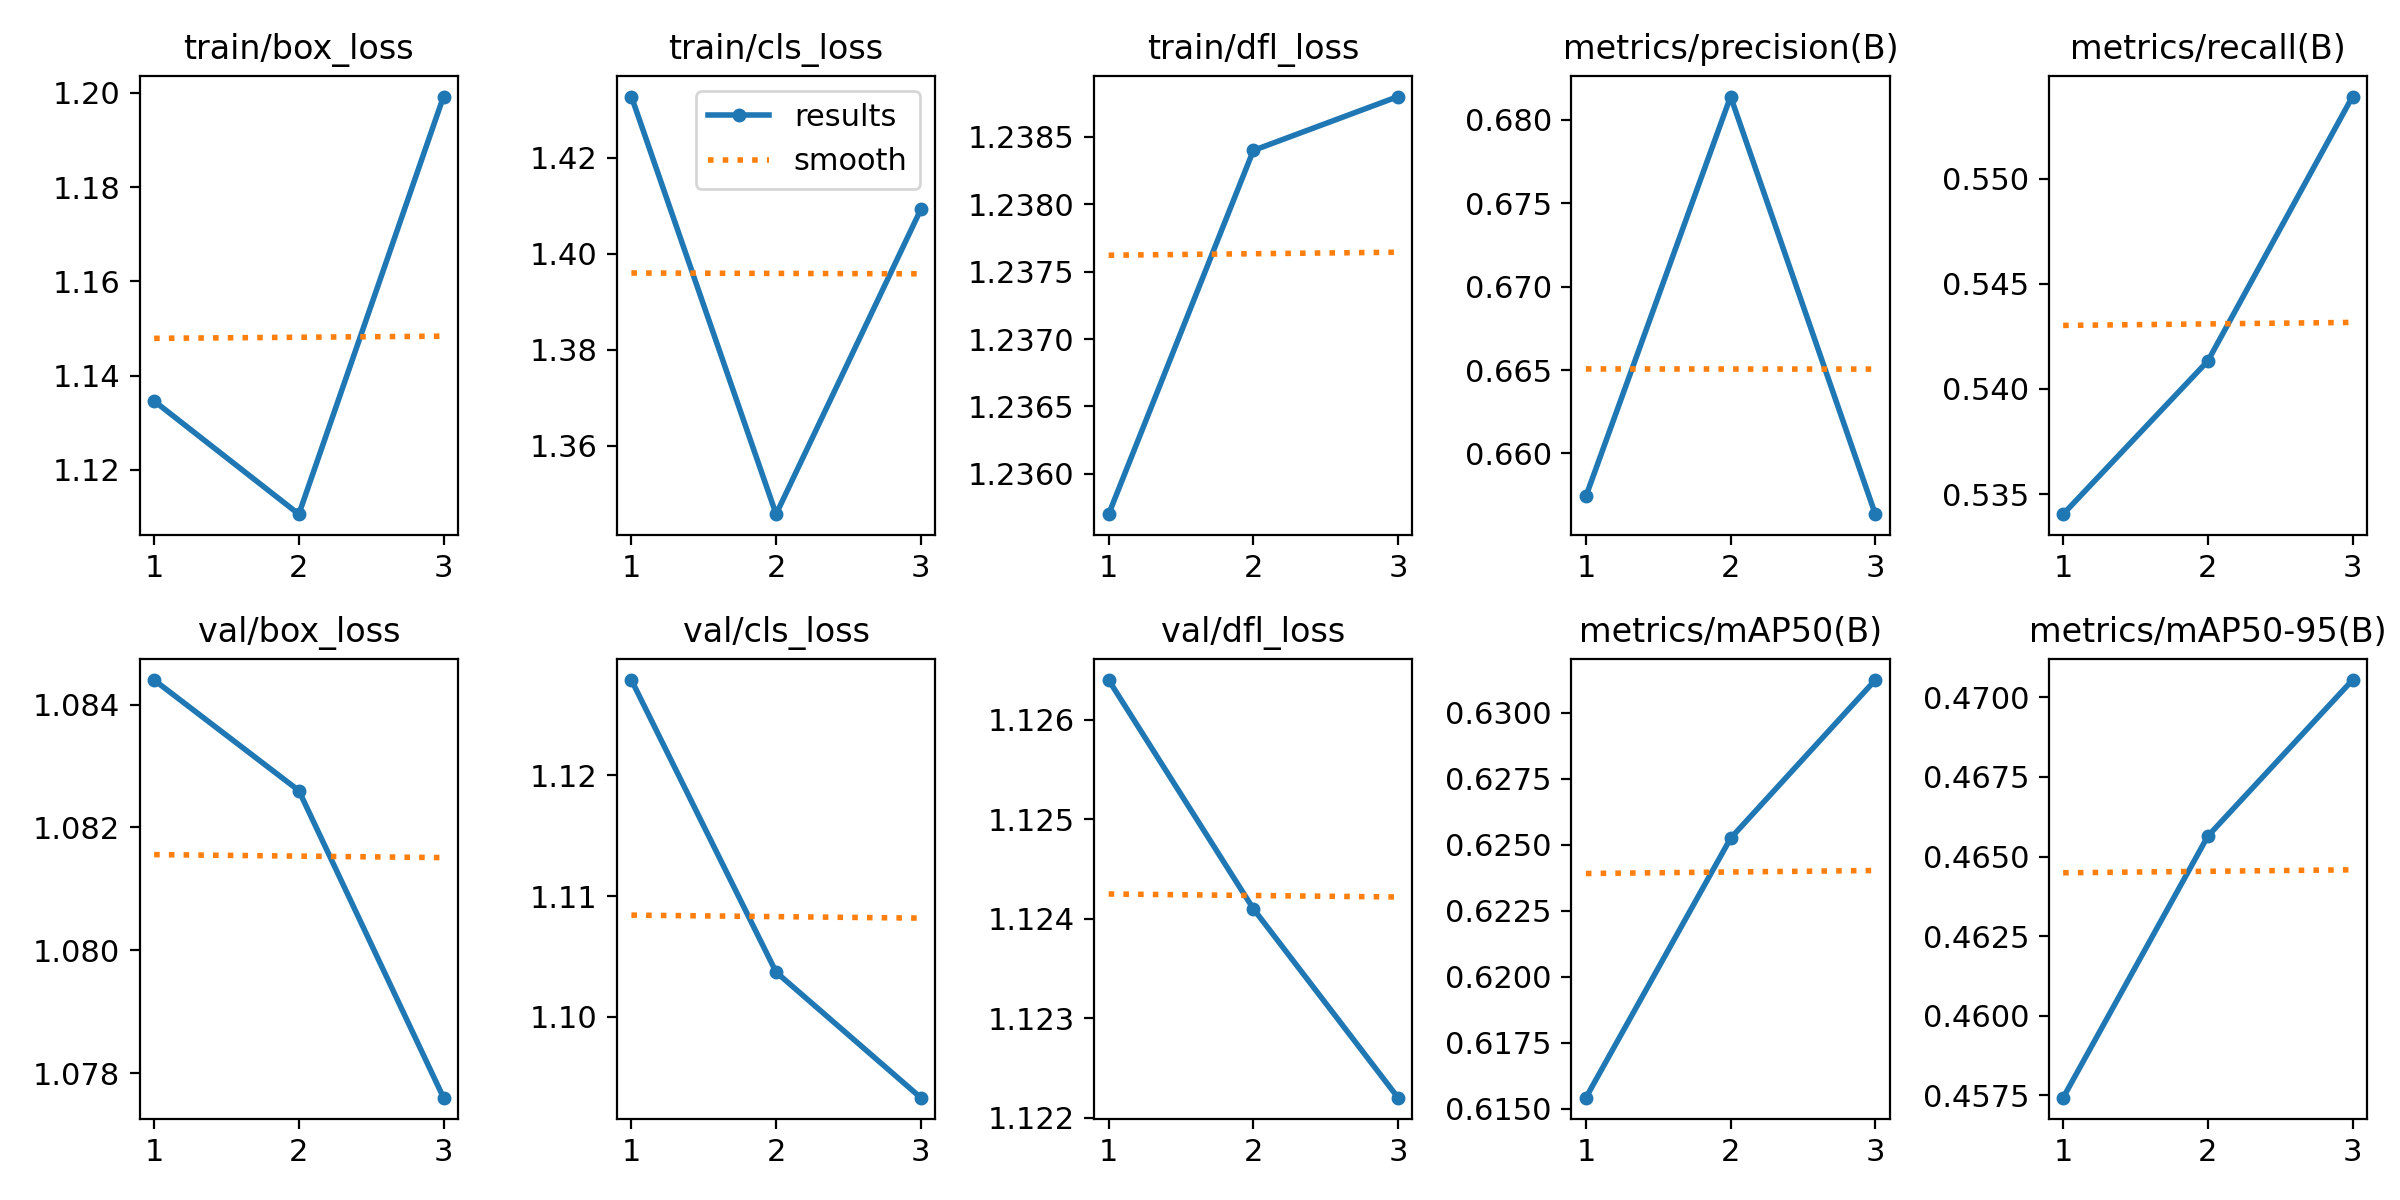

Values plotted in this chart, from the file beside it:
epoch, train/box_loss, train/cls_loss, train/dfl_loss, metrics/precision(B), metrics/recall(B), metrics/mAP50(B), metrics/mAP50-95(B), val/box_loss, val/cls_loss, val/dfl_loss, lr/pg0, lr/pg1, lr/pg2
1, 1.135, 1.433, 1.236, 0.6574, 0.5341, 0.6154, 0.4574, 1.084, 1.128, 1.126, 8.33e-06, 8.33e-06, 8.33e-06
2, 1.111, 1.346, 1.238, 0.6814, 0.5413, 0.6252, 0.4656, 1.083, 1.104, 1.124, 1.196e-05, 1.196e-05, 1.196e-05
3, 1.199, 1.409, 1.239, 0.6564, 0.5539, 0.6312, 0.4705, 1.078, 1.093, 1.122, 9.3058e-06, 9.3058e-06, 9.3058e-06
